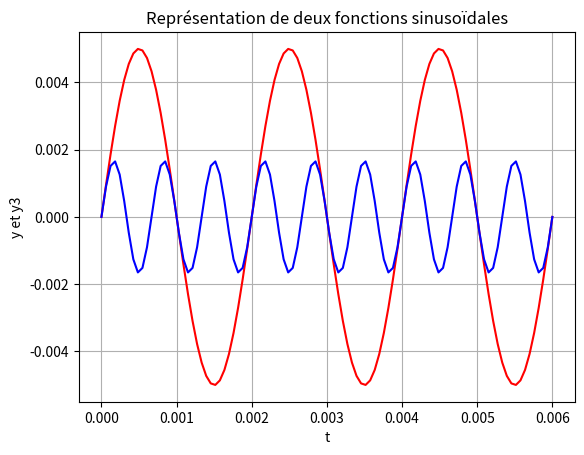

The matplotlib source for this figure:
import numpy as np              # On importe numpy en choisissant le nom raccourci np
import matplotlib.pyplot as plt   # On importe pyplot en choisissant le nom raccourci plt

A = 0.005        # A amplitude en m
T = 0.002        # T période en s
phi = 0          # phi phase à l'origine en rad

A3 = 0.005 / 3
T3 = T / 3
phi3 = 0

tmin = 0         # valeur minimale de l'intervalle de temps
tmax = 3*T       # valeur maximale
N = 100          # nombre de points

t = np.linspace(tmin,tmax,N)    # création d'un tableau de N valeurs

y = A*np.sin(2*np.pi/T*t + phi)        # y(t)

y3 = A3*np.sin(2*np.pi/T3*t + phi3)                                

# Représentation graphique
plt.close()       # efface la figure courante

plt.plot(t,y,color="red",linestyle="-",label="Fonction sinus")
plt.plot(t,y3,color="blue",linestyle="-",label="Fonction sinus")

plt.title("Représentation de deux fonctions sinusoïdales")
plt.xlabel("t")
plt.ylabel("y et y3")
plt.grid(True)          # affiche une grille
plt.show()
